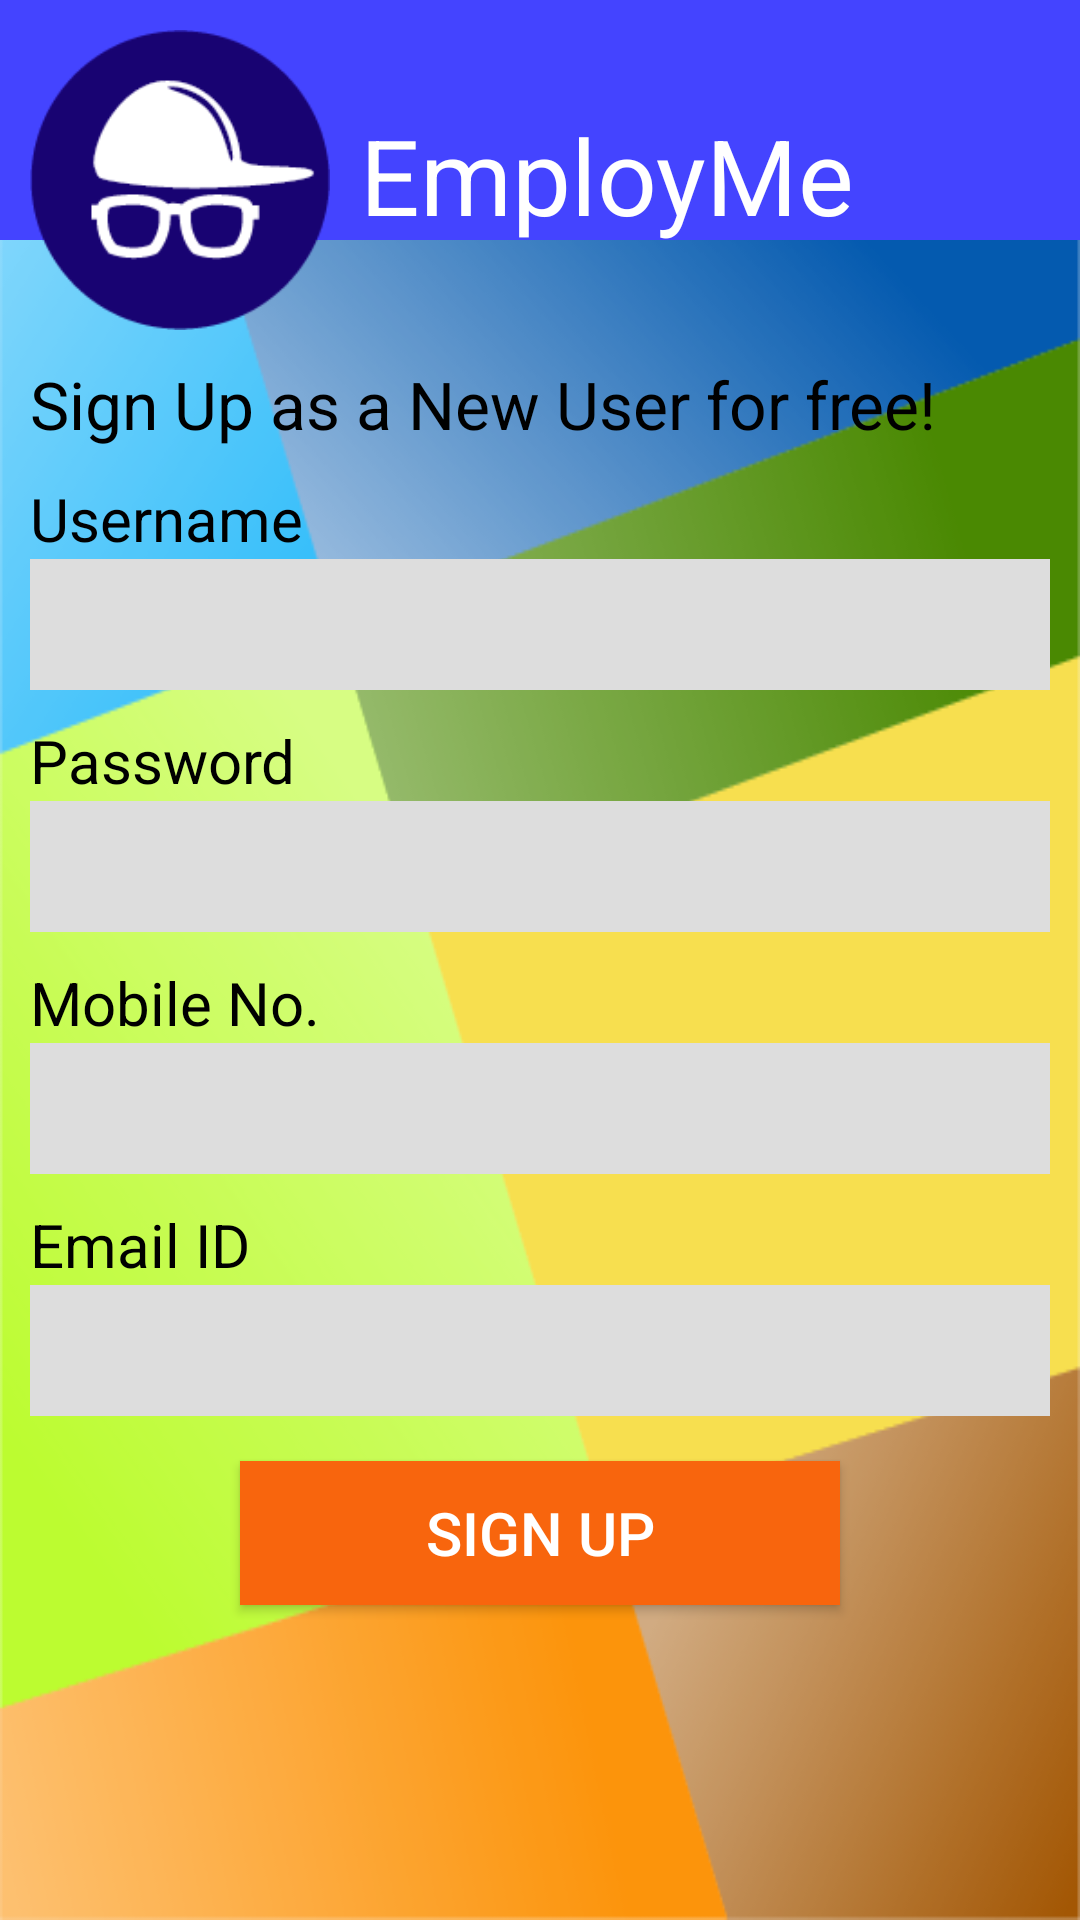

Reconstruct the res/layout file that produces this screen, plus the resources it refers to.
<!-- AndroidManifest.xml: application theme Theme.AppCompat.Light -->
<!-- res/layout/activity_signup.xml -->
<ScrollView
    xmlns:android="http://schemas.android.com/apk/res/android"
    android:layout_width="fill_parent"
    android:layout_height="fill_parent"
    android:background="@drawable/backgroundmain">
    <RelativeLayout xmlns:android="http://schemas.android.com/apk/res/android"
        xmlns:tools="http://schemas.android.com/tools" android:layout_width="match_parent"
        android:layout_height="match_parent"
        tools:context="com.aka.campuslancer.SignupActivity">

        <TextView
            android:id="@+id/SignUpHeader"
            android:layout_width="match_parent"
            android:layout_height="80dip"
            android:background="#4444ff"

            android:paddingLeft="120dip"
            android:paddingTop="35dip"
            android:text="@string/Heading"
            android:textSize="35sp"
            android:textColor="#FFFFFF"/>

        <ImageView
            android:id="@+id/SignUpMainLogo"
            android:background="@drawable/mainlogo"
            android:layout_width="100dip"
            android:layout_height="100dip"
            android:layout_marginTop="10dip"
            android:layout_marginLeft="10dip"/>

        <TextView
            android:id="@+id/SignUpDescription"
            android:layout_width="fill_parent"
            android:layout_height="wrap_content"
            android:layout_below="@id/SignUpMainLogo"
            android:paddingTop="10dip"

            android:layout_marginLeft="10dip"
            android:layout_marginRight="10dip"

            android:text="@string/SignUpDescription"
            android:textSize="22sp"
            android:textColor="#000000"/>

        <TextView
            android:id="@+id/txtusernamesignup"
            android:layout_width="fill_parent"
            android:layout_height="wrap_content"
            android:layout_below="@id/SignUpDescription"
            android:paddingTop="10dip"

            android:layout_marginLeft="10dip"
            android:layout_marginRight="10dip"

            android:text="@string/Username"
            android:textSize="20sp"
            android:textColor="#000000"/>

        <EditText
            android:id="@+id/usernamesignup"
            android:layout_width="fill_parent"
            android:layout_height="wrap_content"
            android:layout_below="@id/txtusernamesignup"
            android:padding="5sp"

            android:layout_marginLeft="10dip"
            android:layout_marginRight="10dip"

            android:inputType="text"
            android:textSize="25sp"
            android:background="#DDDDDD"/>

        

        <TextView
            android:id="@+id/txtpasswordsignup"
            android:layout_width="fill_parent"
            android:layout_height="wrap_content"
            android:layout_below="@id/usernamesignup"
            android:paddingTop="10dip"

            android:layout_marginLeft="10dip"
            android:layout_marginRight="10dip"

            android:text="@string/Password"
            android:textSize="20sp"
            android:textColor="#000000" />

        <EditText
            android:id="@+id/passwordsignup"
            android:layout_width="fill_parent"
            android:layout_height="wrap_content"
            android:layout_below="@id/txtpasswordsignup"
            android:padding="5sp"

            android:layout_marginLeft="10dip"
            android:layout_marginRight="10dip"

            android:inputType="textPassword"
            android:textSize="25sp"
            android:background="#DDDDDD" />

        <TextView
            android:id="@+id/txtenrollmentsignup"
            android:layout_width="fill_parent"
            android:layout_height="wrap_content"
            android:layout_below="@id/passwordsignup"
            android:paddingTop="10dip"

            android:layout_marginLeft="10dip"
            android:layout_marginRight="10dip"

            android:text="@string/Enrollment"
            android:textSize="20sp"
            android:textColor="#000000" />

        <EditText
            android:id="@+id/enrollmentsignup"
            android:layout_width="fill_parent"
            android:layout_height="wrap_content"
            android:layout_below="@+id/txtenrollmentsignup"
            android:padding="5sp"

            android:layout_marginLeft="10dip"
            android:layout_marginRight="10dip"

            android:inputType="phone"
            android:textSize="25sp"
            android:background="#DDDDDD" />

        <TextView
            android:id="@+id/txtemailsignup"
            android:layout_width="fill_parent"
            android:layout_height="wrap_content"
            android:layout_below="@id/enrollmentsignup"
            android:paddingTop="10dip"

            android:layout_marginLeft="10dip"
            android:layout_marginRight="10dip"

            android:text="@string/Email"
            android:textSize="20sp"
            android:textColor="#000000" />

        <EditText
            android:id="@+id/emailsignup"
            android:layout_width="fill_parent"
            android:layout_height="wrap_content"
            android:layout_below="@+id/txtemailsignup"
            android:padding="5sp"

            android:layout_marginLeft="10dip"
            android:layout_marginRight="10dip"

            android:inputType="textEmailAddress"
            android:textSize="25sp"
            android:background="#DDDDDD"/>

        <Button
            android:id="@+id/signupbtn"
            android:layout_width="fill_parent"
            android:layout_height="wrap_content"
            android:layout_below="@id/emailsignup"

            android:layout_marginLeft="80dip"
            android:layout_marginRight="80dip"
            android:layout_marginTop="15dip"
            android:layout_marginBottom="5dip"

            android:text="@string/SignupBtn"
            android:textSize="20sp"
            android:textColor="#FFFFFF"
            android:background="#F8650D"/>

    </RelativeLayout>

</ScrollView>
<!-- resources referenced by this layout -->
<resources>
  <!-- drawable backgroundmain: png bitmap (drawable-xxhdpi, 58926 bytes) -->
  <!-- drawable mainlogo: png bitmap (drawable-mdpi, 4857 bytes) -->
  <string name="Email">Email ID</string>
  <string name="Enrollment">Mobile No.</string>
  <string name="Heading">EmployMe</string>
  <string name="Password">Password</string>
  <string name="SignUpDescription">Sign Up as a New User for free!</string>
  <string name="SignupBtn">Sign Up</string>
  <string name="Username">Username</string>
</resources>
